Photos from the image-classification dataset "tobacco_processed" in the GitHub repository TadiKev/tobacco-leaf-tooling. Its 3 classes are: alternaria, cercospora, healthy.

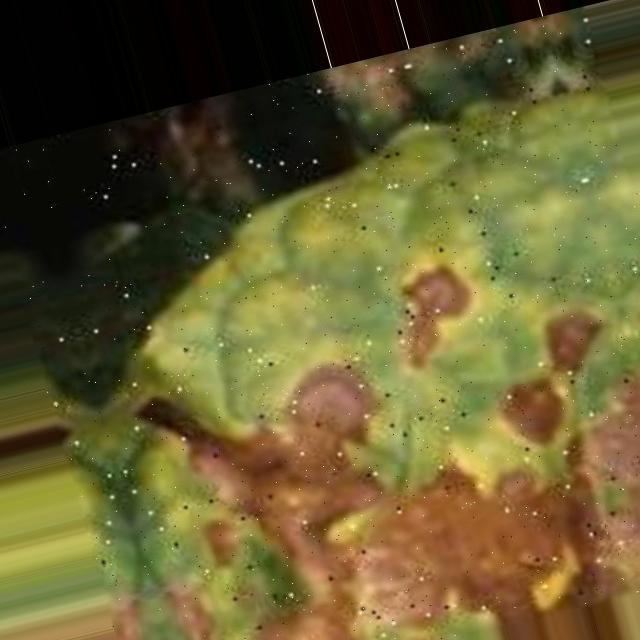
Label: alternaria

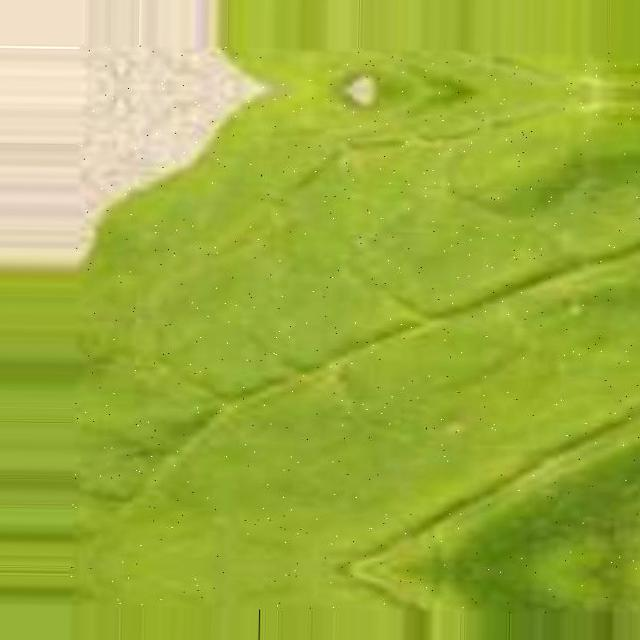
Label: cercospora

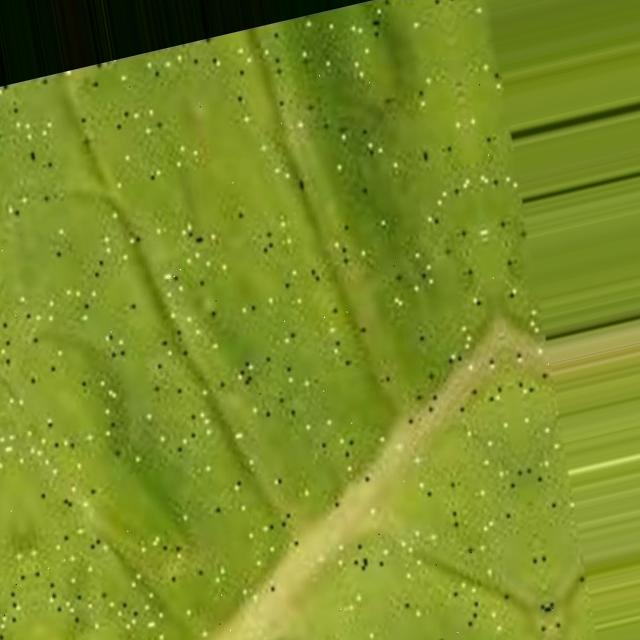
Label: cercospora

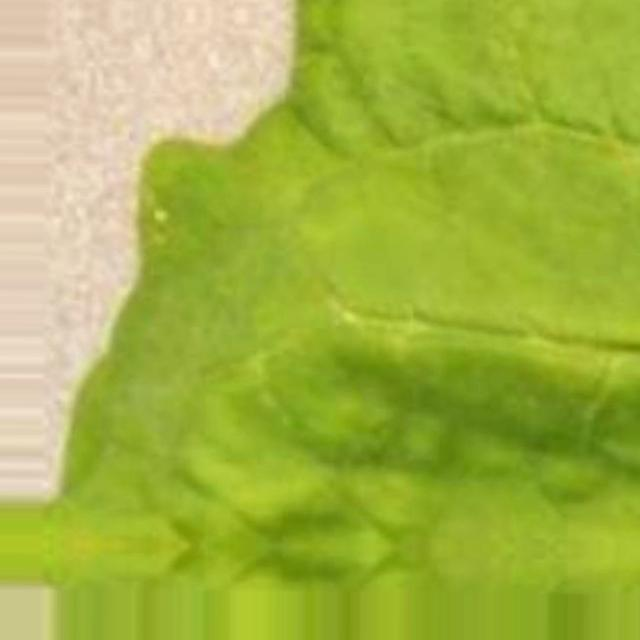
Label: cercospora

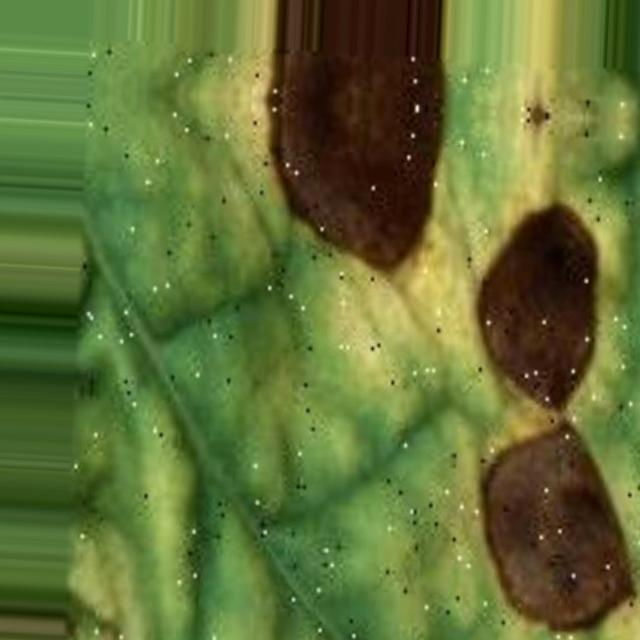
Label: alternaria

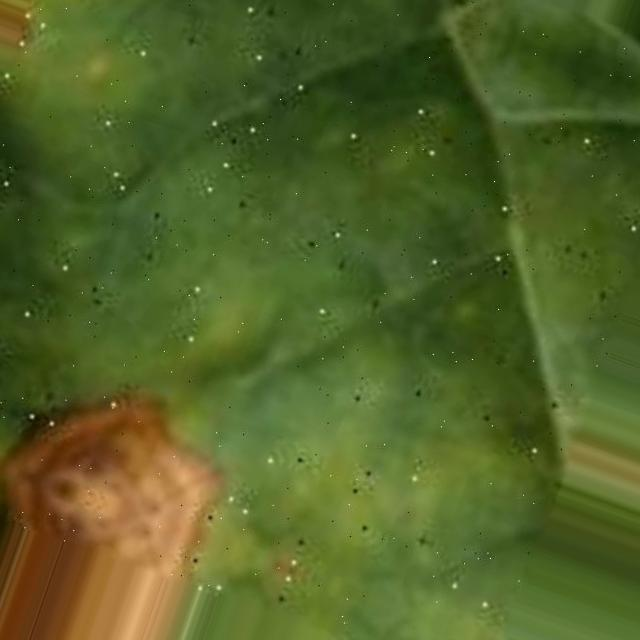
Label: alternaria
